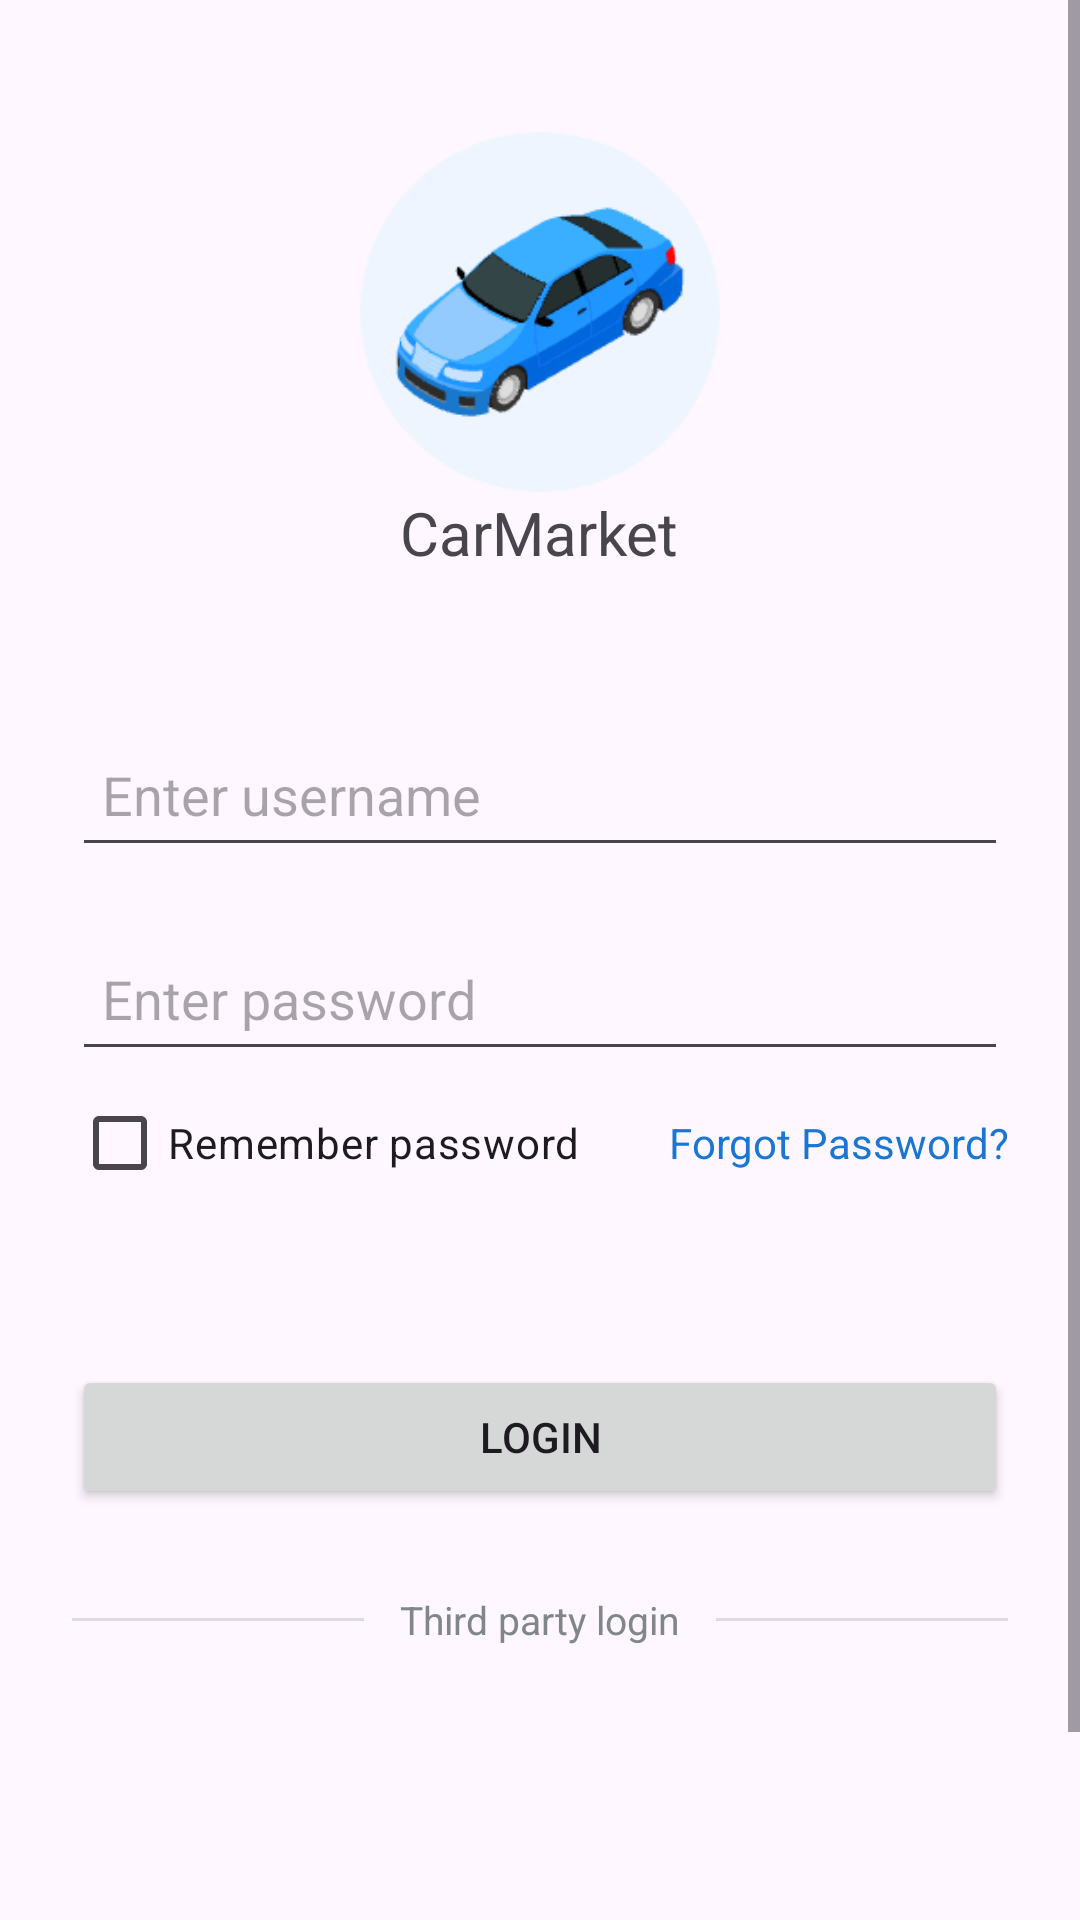

The Android layout XML behind this screen, and the referenced resources:
<!-- AndroidManifest.xml: application theme Theme.CarMarket -->
<!-- res/layout/login.xml -->
<?xml version="1.0" encoding="utf-8"?>
<ScrollView xmlns:android="http://schemas.android.com/apk/res/android"
    android:layout_width="match_parent"
    android:layout_height="match_parent">

    <LinearLayout
        android:id="@+id/layout_login"
        android:layout_width="match_parent"
        android:layout_height="wrap_content"
        android:orientation="vertical"
        android:padding="24dp"
        android:layout_marginTop="20dp"
        android:gravity="center_horizontal">

        <ImageView
            android:layout_width="120dp"
            android:layout_height="120dp"
            android:src="@drawable/car_login"
            android:scaleType="centerCrop"
            android:contentDescription="@null"/>

        <TextView
            android:layout_width="wrap_content"
            android:layout_height="wrap_content"
            android:text="@string/app_name"
            android:textSize="20sp"/>

        <EditText
            android:id="@+id/et_user"
            android:layout_width="match_parent"
            android:layout_height="wrap_content"
            android:minHeight="48dp"
            android:hint="@string/login_user"
            android:padding="10dp"
            android:layout_marginTop="50dp"
            android:autofillHints="username"
            android:inputType="text"/>

        <EditText
            android:id="@+id/et_password"
            android:layout_width="match_parent"
            android:layout_height="wrap_content"
            android:minHeight="48dp"
            android:hint="@string/login_password"
            android:padding="10dp"
            android:layout_marginTop="20dp"
            android:autofillHints="password"
            android:inputType="textPassword"/>

        <LinearLayout
            android:layout_width="match_parent"
            android:layout_height="wrap_content"
            android:orientation="horizontal">

            <CheckBox
                android:id="@+id/cb_remember_password"
                android:layout_width="0dp"
                android:layout_height="wrap_content"
                android:layout_weight="1"
                android:text="@string/login_remember"
                android:layout_gravity="start"/>

            <TextView
                android:id="@+id/tv_forgot"
                android:layout_width="wrap_content"
                android:layout_height="wrap_content"
                android:text="@string/login_forgot"
                android:layout_gravity="center_horizontal"
                android:clickable="true"
                android:focusable="true"
                android:textColor="@color/material_blue"
                android:minHeight="48dp"
                android:gravity="center"
                android:background="@drawable/button_background"/>
        </LinearLayout>
        
        <Button
            android:id="@+id/btn_login"
            android:layout_width="match_parent"
            android:layout_height="wrap_content"
            android:layout_marginTop="50dp"
            android:text="@string/login_button"/>
        
        <LinearLayout
            android:id="@+id/layout_divider"
            android:layout_width="match_parent"
            android:layout_height="wrap_content"
            android:layout_marginTop="28dp"
            android:gravity="center_vertical"
            android:orientation="horizontal">
            
            <View
                android:layout_width="0dp"
                android:layout_height="1dp"
                android:layout_weight="1"
                android:background="#dadce0"/>
            
            <TextView
                android:layout_width="wrap_content"
                android:layout_height="wrap_content"
                android:paddingStart="12dp"
                android:paddingEnd="12dp"
                android:text="@string/login_third_text"
                android:textColor="@color/secondary_text_gray"
                android:textSize="13sp"/>
            
            <View
                android:layout_width="0dp"
                android:layout_height="1dp"
                android:layout_weight="1"
                android:background="@color/divider_gray"/>
        </LinearLayout>
        
        <LinearLayout
            android:layout_width="match_parent"
            android:layout_height="52dp"
            android:layout_marginTop="10dp"
            android:orientation="horizontal"
            android:gravity="center">

            

            <ImageButton
                android:id="@+id/btn_google"
                android:layout_width="50dp"
                android:layout_height="50dp"
                android:layout_marginEnd="16dp"
                android:src="@drawable/ic_google"
                android:contentDescription="@string/login_facebook"
                android:background="@drawable/button_background"
                android:scaleType="fitCenter"/>
        </LinearLayout>

        <LinearLayout
            android:layout_width="match_parent"
            android:layout_height="wrap_content"
            android:orientation="horizontal"
            android:layout_marginTop="30dp"
            android:gravity="center">

            <TextView
                android:layout_width="wrap_content"
                android:layout_height="wrap_content"
                android:text="@string/login_register_tip"/>

            <TextView
                android:id="@+id/tv_register"
                android:layout_width="wrap_content"
                android:layout_height="wrap_content"
                android:text="@string/login_register"
                android:textColor="@color/material_blue"
                android:layout_marginStart="4dp"
                android:background="@drawable/button_background"
                android:gravity="center"/>
        </LinearLayout>

    </LinearLayout>
</ScrollView>
<!-- resources referenced by this layout -->
<resources>
  <color name="divider_gray">#DADCE0</color>
  <color name="material_blue">#1976D2</color>
  <color name="secondary_text_gray">#80868B</color>
  <!-- drawable button_background (drawable) -->
  <?xml version="1.0" encoding="utf-8"?>
  <ripple xmlns:android="http://schemas.android.com/apk/res/android"
      android:color="#40000000">
  
      <item>
          <selector>
              <item android:state_pressed="true">
                  <layer-list>
                      <item android:width="45dp"
                          android:height="45dp"
                          android:gravity="center">
                          <shape android:shape="oval">
                              <solid android:color="#D3D3D3"/>
                          </shape>
                      </item>
                  </layer-list>
              </item>
              <item android:drawable="@android:color/transparent"/>
          </selector>
      </item>
  
      <item android:id="@android:id/mask">
          <layer-list>
              <item android:width="45dp"
                  android:height="45dp"
                  android:gravity="center">
                  <shape android:shape="oval">
                      <solid android:color="@color/white"/>
                  </shape>
              </item>
          </layer-list>
      </item>
  
  </ripple>
  <!-- drawable car_login: png bitmap (drawable-xxxhdpi, 11515 bytes) -->
  <!-- drawable ic_facebook: png bitmap (drawable-xxxhdpi, 2418 bytes) -->
  <string name="app_name">CarMarket</string>
  <string name="login_button">Login</string>
  <string name="login_facebook">Facebook Login</string>
  <string name="login_forgot">Forgot Password?</string>
  <string name="login_password">Enter password</string>
  <string name="login_register">Sign Up</string>
  <string name="login_register_tip">Don\'t have an account?</string>
  <string name="login_remember">Remember password</string>
  <string name="login_third_text">Third party login</string>
  <string name="login_user">Enter username</string>
  <style name="Theme.CarMarket" parent="Base.Theme.CarMarket" />
  <color name="white">#FFFFFFFF</color>
  <style name="Base.Theme.CarMarket" parent="Theme.Material3.DayNight.NoActionBar">
          
          
  
      </style>
</resources>
